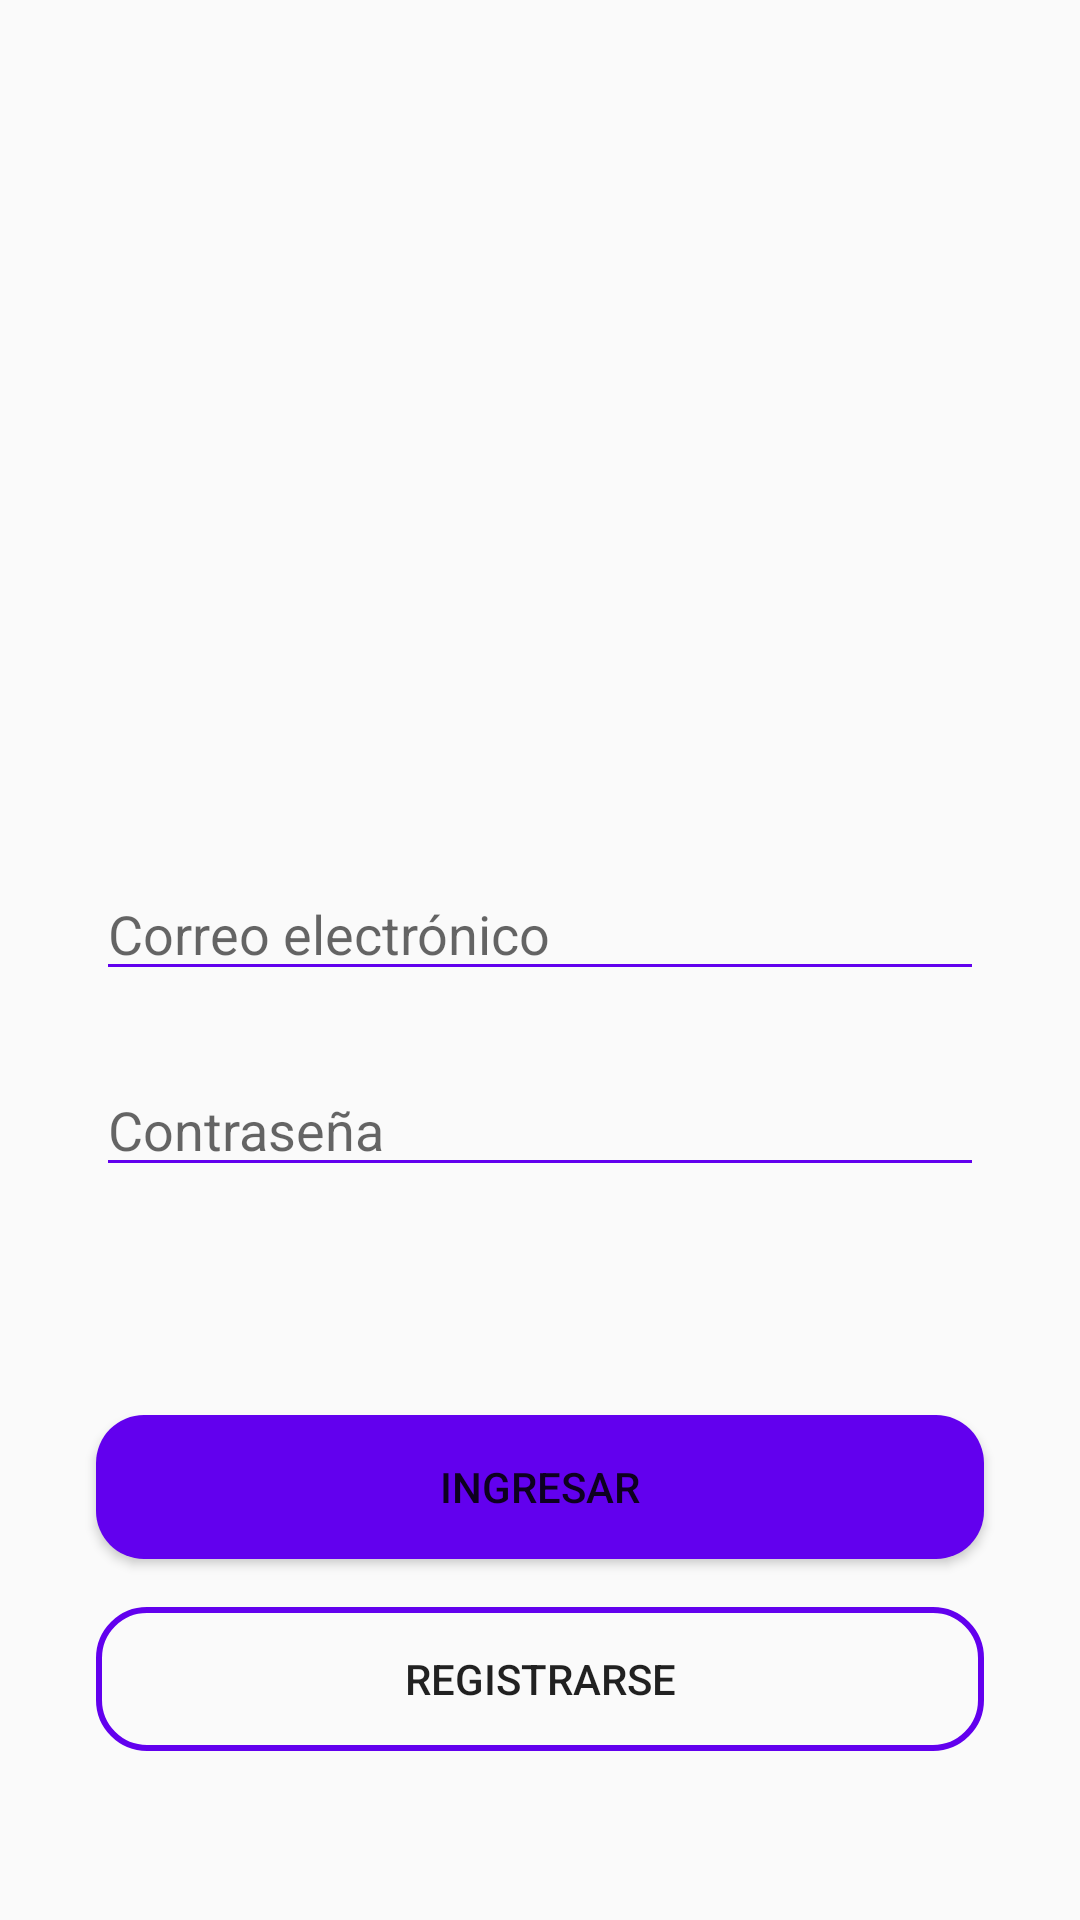

Produce the Android XML layout that renders to this screen, including the resource entries it uses.
<!-- AndroidManifest.xml: application theme Theme.AppCompat.Light -->
<!-- res/layout/fragment_login_.xml -->
<?xml version="1.0" encoding="utf-8"?>
<FrameLayout xmlns:android="http://schemas.android.com/apk/res/android"
    xmlns:tools="http://schemas.android.com/tools"
    android:layout_width="match_parent"
    android:layout_height="match_parent"
    xmlns:app="http://schemas.android.com/apk/res-auto"
    tools:context=".Fragments.Login_Fragment"
    android:background="@drawable/fondo2">

    <ScrollView
        android:layout_width="match_parent"
        android:layout_height="match_parent">

        <LinearLayout
            android:layout_width="match_parent"
            android:layout_height="wrap_content"
            android:gravity="center"
            android:orientation="vertical">

            <ImageView
                android:id="@+id/imageView"
                android:layout_width="364dp"
                android:layout_height="247dp"
                android:layout_marginStart="71dp"
                android:layout_marginTop="10dp"
                android:layout_marginEnd="71dp"
                android:contentDescription="@string/h"
                android:src="@drawable/image_login3"
                app:layout_constraintEnd_toEndOf="parent"
                app:layout_constraintHorizontal_bias="0.535"
                app:layout_constraintStart_toStartOf="parent"
                app:layout_constraintTop_toTopOf="parent"
                tools:src="@drawable/image_login3"
                tools:srcCompat="@drawable/image_login3" />

            <EditText
                android:id="@+id/inputCorreo"
                android:layout_width="match_parent"
                android:layout_height="wrap_content"
                android:layout_marginStart="32dp"
                android:layout_marginTop="32dp"
                android:layout_marginEnd="32dp"
                android:backgroundTint="@color/colorPrimary"
                android:ems="10"
                android:hint="@string/correo_electr_nico"
                android:importantForAutofill="no"
                android:inputType="textEmailAddress"
                app:layout_constraintEnd_toEndOf="@+id/imageView"
                app:layout_constraintHorizontal_bias="0.551"
                app:layout_constraintStart_toStartOf="@+id/imageView"
                app:layout_constraintTop_toBottomOf="@+id/imageView" />

            <EditText
                android:id="@+id/inputPassword"
                android:layout_width="match_parent"
                android:layout_height="wrap_content"
                android:layout_marginStart="32dp"
                android:layout_marginTop="24dp"
                android:layout_marginEnd="32dp"
                android:backgroundTint="@color/colorPrimary"
                android:ems="10"
                android:hint="@string/contrase_a"
                android:importantForAutofill="no"
                android:inputType="textPassword"
                app:layout_constraintEnd_toEndOf="@+id/editTextTextPersonName3"
                app:layout_constraintHorizontal_bias="0.0"
                app:layout_constraintStart_toStartOf="@+id/editTextTextPersonName3"
                app:layout_constraintTop_toBottomOf="@+id/editTextTextPersonName3" />

            <Button
                android:id="@+id/buttonIngresar"
                android:layout_width="match_parent"
                android:layout_height="wrap_content"
                android:layout_marginStart="32dp"
                android:layout_marginTop="76dp"
                android:layout_marginEnd="32dp"
                android:background="@drawable/boton_redondeado"
                android:text="@string/ingresar"
                android:textColor="@color/common_google_signin_btn_text_dark_default"
                app:layout_constraintBottom_toBottomOf="parent"
                app:layout_constraintEnd_toEndOf="@+id/editTextTextPassword"
                app:layout_constraintStart_toStartOf="@+id/editTextTextPassword"
                app:layout_constraintTop_toBottomOf="@+id/editTextTextPassword"
                app:layout_constraintVertical_bias="0.0" />

            <Button
                android:id="@+id/buttonIrARegistro"
                android:layout_width="match_parent"
                android:layout_height="wrap_content"
                android:layout_marginStart="32dp"
                android:layout_marginTop="16dp"
                android:layout_marginEnd="32dp"
                android:background="@drawable/boton_registro"
                android:text="@string/registrarse"
                app:layout_constraintBottom_toBottomOf="parent"
                app:layout_constraintEnd_toEndOf="@+id/editTextTextPassword"
                app:layout_constraintStart_toStartOf="@+id/editTextTextPassword"
                app:layout_constraintTop_toBottomOf="@+id/button3"
                app:layout_constraintVertical_bias="0.104" />

        </LinearLayout>
    </ScrollView>

</FrameLayout>
<!-- resources referenced by this layout -->
<resources>
  <color name="colorPrimary">#6200EE</color>
  <!-- drawable boton_redondeado (drawable) -->
  <?xml version="1.0" encoding="utf-8"?>
  <shape xmlns:android="http://schemas.android.com/apk/res/android">
  <corners android:radius="16dp"></corners>
  <solid android:color="@color/colorPrimary"></solid>
  </shape>
  <!-- drawable boton_registro (drawable) -->
  <?xml version="1.0" encoding="utf-8"?>
  <shape xmlns:android="http://schemas.android.com/apk/res/android">
      <corners android:radius="16dp"></corners>
      <stroke
          android:width="2dp"
          android:color="@color/colorPrimary"
          />
  
  
  </shape>
  <string name="contrase_a">Contraseña</string>
  <string name="correo_electr_nico">Correo electrónico</string>
  <string name="h" />
  <string name="ingresar">Ingresar</string>
  <string name="registrarse">Registrarse</string>
</resources>
